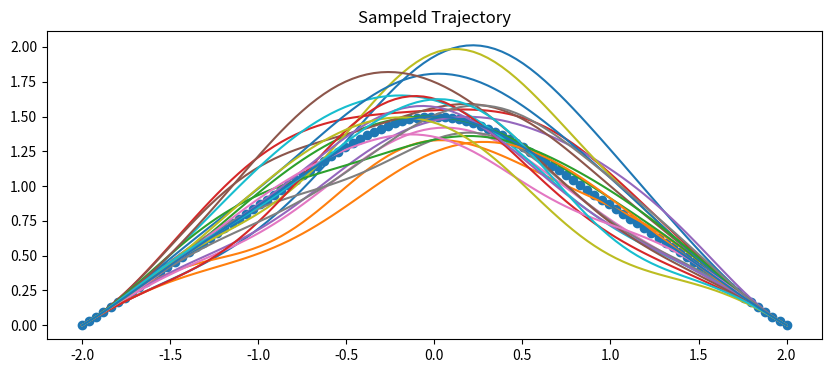

Write Python code to recreate this figure.
import numpy as np
import matplotlib.pyplot as plt
from scipy.spatial.distance import pdist, squareform, cdist

class grp(object):
    def __init__(self, _name):
        self.name = _name
        # BY DEFAULT, DONT DO EPSILON RUN-UP
        self.DO_EPSRU = False
        print ("[%s] GAUSSIAN RANDOM PATH" % (self.name))

    """
        SET ANCHOR POINTS & HYPERPARAMETERS & VELOCITY
    """
    def set_data(self, _px, _hyp_mean, _hyp_var, _DO_EPSRU=False, _teps=0.01):
        # SET POSITIONS (ANCHORS) TO FOLLOW
        self.px = _px
        # NUMBER OF ANCHORS
        self.nx = self.px.shape[0]
        # DIMENSION OF POSITION
        self.dim = self.px.shape[1]
        # SET HYPERPARAMETERS (FOR BOTH MEAN AND VAR)
        self.hyp_mean  = _hyp_mean
        self.hyp_var   = _hyp_var
        # SET TIME INDICES
        self._get_timeidx()
        # EPSILON RUN-UP
        if _DO_EPSRU:
            self._do_epsrunup(_teps)

    """
        KERNEL FUNCTION
    """
    def kernel_se(self, _X, _Y, _hyp={'gain':1, 'len':1}):
        hyp_gain = float(_hyp['gain'])
        hyp_len  = 1/float(_hyp['len'])
        pairwise_dists = cdist(_X, _Y, 'euclidean')
        K = hyp_gain*np.exp(-pairwise_dists ** 2 / hyp_len)
        return K

    """
        COMPUTE TIME INDICES FOR SELF.PX
            (CALLED INSIDE 'SET_DATA')
    """
    def _get_timeidx(self):
        # TIME INDICES FOR TRAINING ANCHOR POINTS
        self.tx  = np.zeros((self.nx, 1))
        self.sum_dist = 0.0
        self.max_dist = 0.0
        for i in range(self.nx-1):
            prevx    = self.px[i, :]
            currx    = self.px[i+1, :]
            dist     = np.linalg.norm(currx-prevx)
            self.tx[i+1]  = self.tx[i]+dist
            # COMPUTE THE TOTAL DISTANCE
            self.sum_dist = self.sum_dist + dist
            # COMPUTE THE MAXIMUM DISTANCE BETWEEN POINTS
            if dist > self.max_dist:
                self.max_dist = dist

        # NORMALIZE TIME INDICES TO BE WITHIN 0~1
        self.tx = self.tx / self.tx[-1]

    """
        ADD EPSILON RUN-UP TO BOTH 'TX_RU' AND 'PX_RU'
            (CALLED INSIDE 'SET_DATA')
    """
    def _do_epsrunup(self, _teps=0.01):
        # NOW WE ARE DOING EPSILON RUN-UP
        self.DO_EPSRU   = True
        self.teps       = _teps
        self.tx_ru = np.insert(self.tx, 1, self.teps, 0)
        self.tx_ru = np.insert(self.tx_ru, -1, 1-self.teps, 0)

        # EPS-RUNUP OF START
        diff = (self.px[1,:]-self.px[0,:])
        uvec = diff / np.linalg.norm(diff)
        peru = self.px[0,:] + uvec*self.sum_dist*_teps
        self.px_ru = np.insert(self.px, 1, peru, 0)

        # EPS-RUNUP OF END
        diff = (self.px[-1,:]-self.px[-2,:])
        uvec = diff / np.linalg.norm(diff)
        peru = self.px[-1,:] - uvec*self.sum_dist*_teps
        self.px_ru = np.insert(self.px_ru, -1, peru, 0)

    """
        COMPUTE MEAN AND VARAINCE PATHS
    """
    def compute_grp(self, _vel):
        # NUMBER OF POINTS
        self.nz = (int)(self.sum_dist/_vel)
        # TIME INDICES FOR INTERPOLATED PATHS (Z)
        self.tz = np.linspace(0, 1, self.nz).reshape(-1, 1)
        # GET TIME INDICES AND TRAJECTORY FOR TRAINING
        if self.DO_EPSRU:
            self.tx_used = self.tx_ru
            self.px_used = self.px_ru
        else:
            self.tx_used = self.tx
            self.px_used = self.px
        # COMPUTE MEAN PATH
        k_zz = self.kernel_se(self.tz, self.tz, self.hyp_mean)
        self.k_zx_mean = self.kernel_se(self.tz, self.tx_used, self.hyp_mean)
        self.k_xx_mean = self.kernel_se(self.tx_used, self.tx_used, self.hyp_mean)\
                + self.hyp_mean['noise']*np.eye(self.tx_used.shape[0])
        px_used_mean = self.px_used.mean(axis=0)
        self.muz = np.matmul(self.k_zx_mean,
                np.linalg.solve(self.k_xx_mean, self.px_used-px_used_mean))+px_used_mean

        # COMPUATE VARAINCE


        print ("[%s] THE LENGTH OF A INTERPOLATED TRAJ IS [%d]" % (self.name, self.nz))


class hgrp(object):

    def __init__(self, _name='HGRP', _VERBOSE=True):
        self.name    = _name
        self.VERBOSE = _VERBOSE
        if self.VERBOSE:
            print ("[%s] INSTANTIATED" % (self.name))

    def set_x_anchor(self, _x_anchor,_SAMEINTV=False,_EPSRU=False,_teps=0.01):
        self.x_anchor = _x_anchor
        self.n_anchor = self.x_anchor.shape[0]
        self.dim      = self.x_anchor.shape[1]
        # SET TIME INDICES
        self.set_t_anchor(_SAMEINTV=_SAMEINTV,_EPSRU=_EPSRU,_teps=_teps)

    def set_t_anchor(self,_SAMEINTV=False,_EPSRU=False,_teps=0.01):
        if _SAMEINTV:
            """ USE SAME INTERVAL """
            self.t_anchor = np.linspace(0, 1, num=self.n_anchor).reshape((-1, 1))
            self.sum_dist = 0.0
            for i in range(self.n_anchor-1):
                prevx    = self.x_anchor[i, :]
                currx    = self.x_anchor[i+1, :]
                dist     = np.linalg.norm(currx-prevx)
                self.sum_dist = self.sum_dist + dist
        else:
            """ SET TIME INVERVAL BASED ON DISTANCE """
            self.t_anchor = np.zeros((self.n_anchor, 1))
            self.sum_dist = 0.0
            self.max_dist = 0.0
            for i in range(self.n_anchor-1):
                prevx    = self.x_anchor[i, :]
                currx    = self.x_anchor[i+1, :]
                dist     = np.linalg.norm(currx-prevx)
                self.t_anchor[i+1] = self.t_anchor[i]+dist
                """ COMPUTE THE TOTAL DISTANCE """
                self.sum_dist = self.sum_dist + dist
                """ COMPUTE THE MAXIMUM DISTANCE BETWEEN POINTS """
                if dist > self.max_dist:
                    self.max_dist = dist
            self.t_anchor = self.t_anchor / self.t_anchor[-1] # np.linspace(0, dist/10, num=self.n_anchor).reshape((-1, 1))
        if _EPSRU:
            """ EPSILON RUN-UP """
            self.teps_anchor = _teps
            self.t_anchor = np.insert(self.t_anchor, 1, self.teps_anchor, 0)
            self.t_anchor = np.insert(self.t_anchor, -1, 1-self.teps_anchor, 0)
            """ FOR START POINT """
            diff = (self.x_anchor[1,:]-self.x_anchor[0,:])
            if np.linalg.norm(diff) == 0:
                uvec = 0.0*diff
            else:
                uvec = diff / np.linalg.norm(diff)
            peru = self.x_anchor[0,:] + uvec*self.sum_dist*self.teps_anchor
            self.x_anchor = np.insert(self.x_anchor, 1, peru, 0)
            """ FOR FINAL POINT """
            diff = (self.x_anchor[-1,:]-self.x_anchor[-2,:])
            if np.linalg.norm(diff) == 0:
                uvec = 0.0*diff
            else:
                uvec = diff / np.linalg.norm(diff)
            peru = self.x_anchor[-1,:] - uvec*self.sum_dist*self.teps_anchor
            self.x_anchor = np.insert(self.x_anchor, -1, peru, 0)

    def compute_grp(self,_len=100,_hyp_mean={'gain':1,'len':1,'noise':1e-8},
                    _hyp_var={'gain':1,'len':1,'noise':1e-8},
                    _hyp_hvar={'gain':1,'len':1,'noise':1e-8}):
        self.hyp_mean = _hyp_mean
        """ TEST TIME INDICES """
        self.len    = (int)(_len)
        self.ntest  = (int)(_len)
        self.t_test = np.linspace(0, 1, self.len).reshape((-1,1))
        """ COMPUTE MEAN PATHS """
        self.hyp_mean = _hyp_mean
        self.k_test_anchor_mean = self.kernel_se(self.t_test, self.t_anchor, self.hyp_mean)
        self.k_anchor_mean = self.kernel_se(self.t_anchor, self.t_anchor, self.hyp_mean)\
                + self.hyp_mean['gain']*self.hyp_mean['noise']*np.eye(self.t_anchor.shape[0])
        x_anchor_mean = self.x_anchor.mean(axis=0)
        self.mu_test  = np.matmul(self.k_test_anchor_mean,
                np.linalg.solve(self.k_anchor_mean, self.x_anchor-x_anchor_mean))+x_anchor_mean
        """ COMPUTE VARAIANCE PATHS """
        self.hyp_var = _hyp_var
        self.k_test_var = self.kernel_se(self.t_test, self.t_test, self.hyp_var)\
                + self.hyp_var['gain']*self.hyp_var['noise']*np.eye(self.t_test.shape[0])
        self.k_test_anchor_var = self.kernel_se(self.t_test, self.t_anchor, self.hyp_var)
        self.k_anchor_var = self.kernel_se(self.t_anchor, self.t_anchor, self.hyp_var)\
                + self.hyp_var['gain']*self.hyp_var['noise']*np.eye(self.t_anchor.shape[0])
        self.var_test = self.k_test_var - np.matmul(self.k_test_anchor_var,
                np.linalg.solve(self.k_anchor_var, self.k_test_anchor_var.T))
        """ COMPUTE (HETEROSCEDASTIC) VARAINCE """
        self.hyp_hvar = _hyp_hvar
        self.k_test_hvar = self.kernel_se(self.t_test, self.t_test, self.hyp_hvar)\
                + self.hyp_hvar['gain']*self.hyp_hvar['noise']*np.eye(self.t_test.shape[0])
        tempidx = [0,1,-2,-1]
        self.t_hvar = self.t_anchor[tempidx,:]
        self.k_test_anchor_hvar = self.kernel_se(self.t_test, self.t_hvar, self.hyp_hvar)
        self.k_anchor_hvar = self.kernel_se(self.t_hvar, self.t_hvar, self.hyp_hvar)\
                + self.hyp_hvar['gain']*self.hyp_hvar['noise']*np.eye(self.t_hvar.shape[0])
        self.hvar_test = self.k_test_hvar - np.matmul(self.k_test_anchor_hvar,
                np.linalg.solve(self.k_anchor_hvar, self.k_test_anchor_hvar.T))
        self.var_total_test = self.var_test + self.hvar_test
        self.var_total_test_vec = np.diag(self.var_total_test).reshape((-1,1))

        """ CHOLESKY DECOMPOSITION """
        self.var_total_test_chol = np.linalg.cholesky(self.var_total_test)

    def get_meanpaths(self):
        return self.mu_test

    def get_samplepaths(self,_npath=1):
        self.npath = _npath
        samplepaths = []
        for i in range(self.npath):
            """ FOR EACH PATH """
            R = np.random.randn(self.ntest,self.dim)
            samplepath = self.mu_test+np.matmul(self.var_total_test_chol,R)
            samplepaths.append(samplepath)
        return samplepaths, self.mu_test

    def kernel_se(self, _X, _Y, _hyp={'gain':1,'len':1,'noise':1e-8}):
        hyp_gain = float(_hyp['gain'])**2
        hyp_len  = 1/float(_hyp['len'])
        if len(_X.shape)<=1: _X=_X.reshape((-1,1))
        if len(_Y.shape)<=1: _Y=_Y.reshape((-1,1))
        pairwise_dists = cdist(_X, _Y, 'euclidean')
        K = hyp_gain*np.exp(-pairwise_dists ** 2 / (hyp_len**2))
        return K


def plot_sampletraj(y_samplepahts, meanpath, ntraj):
    x_samples = np.linspace(-2, 2, int(ntraj)).reshape((-1,1))
    
    plt.figure(figsize=(10,4))
    for y_samples in y_samplepahts:
        plt.plot(x_samples, y_samples)
    plt.title("Sampeld Trajectory")
    # plt.ylim(0, 1)
    # plt.xlim(-2,2)
    plt.scatter(x_samples, meanpath)
    plt.plot(x_samples, meanpath)
    plt.show()

def plot_bestquery(meanpath, ntraj):
    x_samples = np.linspace(-0.5, 0.5, int(ntraj)).reshape((-1,1))
    np.savez("save/best_trajectory.npz", x=x_samples, y=meanpath)
    print("SAVED. Best Trajectory")
    plt.figure(figsize=(10,4))
    plt.title("Max Reward Query")
    plt.ylim(0, 1)
    plt.xlim(-0.5,0.5)
    plt.ylabel("Z axis")
    plt.xlabel("Y axis")
    plt.plot(x_samples, meanpath,'g-*',label="Trajectory", lw=5)
    plt.legend(loc="lower right")
    plt.show()   

def plot_query(querypath1, queryx1, querypath2, queryx2, i):
    x_samples1 = np.linspace(-0.5, 0.5, int(queryx1)).reshape((-1,1))
    x_samples2 = np.linspace(-0.5, 0.5, int(queryx2)).reshape((-1,1))

    plt.figure(figsize=(10,4))
    # for y_samples in y_samplepahts:
    #     plt.plot(x_samples, y_samples)
    plt.title("#{}. Sampeld Trajectory".format(i+1), size=20)
    plt.ylim(0, 1)
    plt.xlim(-0.5,0.5)
    plt.ylabel("Z axis", size=15)
    plt.xlabel("Y axis", size=15)
    plt.plot(x_samples1, querypath1,'r-D',label=r'$\xi_{a}$', markersize=7)
    plt.plot(x_samples2, querypath2, 'b--o',label=r'$\xi_{b}$', markersize=7)
    plt.legend(loc="upper right", fontsize=15)
    plt.show()

def plot_sampletrajs(meanpath, ntraj, idxs, anchors):
    x_samples = np.linspace(0, ntraj, int(ntraj)).reshape((-1,1))
    anchor_x_samples = np.linspace(0, ntraj, int(len(anchors))).reshape((-1,1))
    plt.figure(figsize=(10,4))
    plt.title("Joint{}:Mean Path; len=0.1".format(idxs), size=20)
    plt.ylim(3.14, -3.14)
    plt.ylabel("Joint value",size=15)
    plt.xlabel("Step",size=15)

    plt.xlim(0,ntraj)
    plt.scatter(anchor_x_samples, anchors, c= 'g', s=30, label="Plan Step")
    plt.plot(x_samples, meanpath, 'r',label="Mean Path", lw="3")
    plt.legend(loc="upper right")
    plt.show()

if __name__ == "__main__":
    _lentraj=100
    _hyp_mean={'gain':0.2, 'len':4, "noise":1e-9}
    _hyp_var={'gain':0.2, 'len':4, 'noise':1e-9}    
    _hyp_hvar={'gain':0.2, 'len':4, 'noise':1e-9}
    H = hgrp()
    H.set_x_anchor(_x_anchor=np.array([[0],[1.5],[0]]).reshape(-1,1), _SAMEINTV=True, _EPSRU=True, _teps=0.01) #np.zeros(2).reshape(-1,1)
    H.compute_grp(_len=_lentraj,_hyp_mean=_hyp_mean,_hyp_var=_hyp_var,_hyp_hvar=_hyp_hvar)
    randompaths, meanpath = H.get_samplepaths(_npath=20)
    plot_sampletraj(randompaths, meanpath, _lentraj)
















